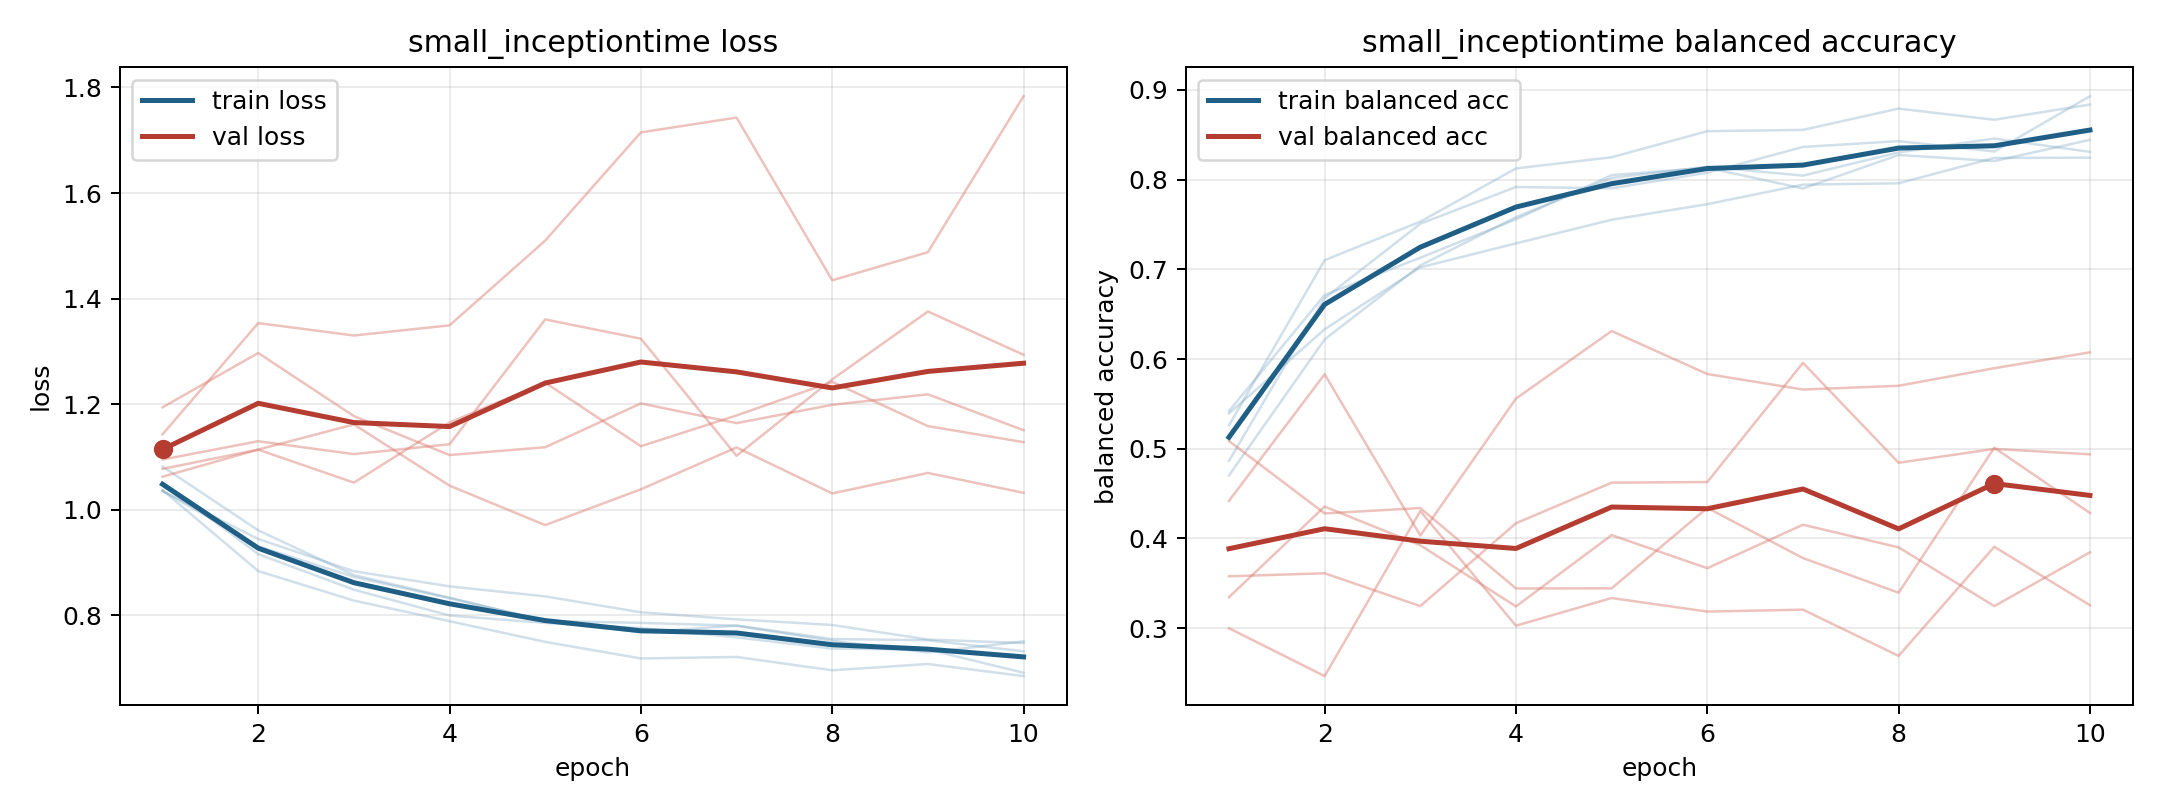

Source data for this figure (header and first rows):
model, fold, epoch, train_loss, train_balanced_accuracy, val_loss, val_balanced_accuracy
small_inceptiontime, 1, 1, 1.051, 0.4864, 1.095, 0.3579
small_inceptiontime, 1, 2, 0.9158, 0.6678, 1.13, 0.3612
small_inceptiontime, 1, 3, 0.8485, 0.7508, 1.105, 0.3246
small_inceptiontime, 1, 4, 0.7996, 0.7918, 1.124, 0.417
small_inceptiontime, 1, 5, 0.7855, 0.7903, 1.36, 0.4622
small_inceptiontime, 1, 6, 0.7758, 0.8077, 1.324, 0.4629
small_inceptiontime, 1, 7, 0.7582, 0.8365, 1.102, 0.5958
small_inceptiontime, 1, 8, 0.7368, 0.8429, 1.247, 0.4844
small_inceptiontime, 1, 9, 0.7352, 0.8313, 1.376, 0.4998
small_inceptiontime, 1, 10, 0.6911, 0.893, 1.294, 0.4939
small_inceptiontime, 2, 1, 1.082, 0.4703, 1.077, 0.5086
small_inceptiontime, 2, 2, 0.9609, 0.6219, 1.114, 0.428
small_inceptiontime, 2, 3, 0.8761, 0.7044, 1.051, 0.4339
small_inceptiontime, 2, 4, 0.8334, 0.7582, 1.165, 0.3443
small_inceptiontime, 2, 5, 0.7892, 0.8018, 1.241, 0.3444
small_inceptiontime, 2, 6, 0.7857, 0.8144, 1.12, 0.4341
small_inceptiontime, 2, 7, 0.7803, 0.8045, 1.179, 0.3782
small_inceptiontime, 2, 8, 0.7516, 0.8304, 1.242, 0.3396
small_inceptiontime, 2, 9, 0.7295, 0.8458, 1.158, 0.5012
small_inceptiontime, 2, 10, 0.7507, 0.831, 1.128, 0.4284
small_inceptiontime, 3, 1, 1.037, 0.5262, 1.143, 0.3345
small_inceptiontime, 3, 2, 0.8838, 0.7102, 1.354, 0.4356
small_inceptiontime, 3, 3, 0.8279, 0.7532, 1.33, 0.3925
small_inceptiontime, 3, 4, 0.7889, 0.8125, 1.349, 0.3243
small_inceptiontime, 3, 5, 0.7496, 0.8249, 1.51, 0.4038
small_inceptiontime, 3, 6, 0.7182, 0.854, 1.715, 0.3669
small_inceptiontime, 3, 7, 0.7211, 0.8555, 1.743, 0.4153
small_inceptiontime, 3, 8, 0.6958, 0.8792, 1.435, 0.3901
small_inceptiontime, 3, 9, 0.7077, 0.8668, 1.488, 0.3246
small_inceptiontime, 3, 10, 0.6848, 0.8837, 1.783, 0.3846
small_inceptiontime, 4, 1, 1.035, 0.5393, 1.063, 0.4419
small_inceptiontime, 4, 2, 0.9446, 0.6332, 1.114, 0.5831
small_inceptiontime, 4, 3, 0.8834, 0.7022, 1.162, 0.4033
small_inceptiontime, 4, 4, 0.8548, 0.729, 1.046, 0.556
small_inceptiontime, 4, 5, 0.8359, 0.7553, 0.9709, 0.6312
small_inceptiontime, 4, 6, 0.8057, 0.7727, 1.039, 0.5833
small_inceptiontime, 4, 7, 0.7923, 0.7944, 1.118, 0.5661
small_inceptiontime, 4, 8, 0.7816, 0.796, 1.031, 0.5702
small_inceptiontime, 4, 9, 0.7541, 0.8242, 1.07, 0.5898
small_inceptiontime, 4, 10, 0.7475, 0.8245, 1.032, 0.6075
small_inceptiontime, 5, 1, 1.036, 0.542, 1.194, 0.3
small_inceptiontime, 5, 2, 0.9306, 0.6714, 1.297, 0.2466
small_inceptiontime, 5, 3, 0.8727, 0.7129, 1.177, 0.4306
small_inceptiontime, 5, 4, 0.8322, 0.7558, 1.104, 0.3028
small_inceptiontime, 5, 5, 0.7897, 0.8051, 1.118, 0.3336
small_inceptiontime, 5, 6, 0.7677, 0.8132, 1.201, 0.3185
small_inceptiontime, 5, 7, 0.7804, 0.7902, 1.164, 0.3207
small_inceptiontime, 5, 8, 0.7551, 0.8275, 1.199, 0.2691
small_inceptiontime, 5, 9, 0.7527, 0.8207, 1.219, 0.3907
small_inceptiontime, 5, 10, 0.7317, 0.8443, 1.151, 0.3256
